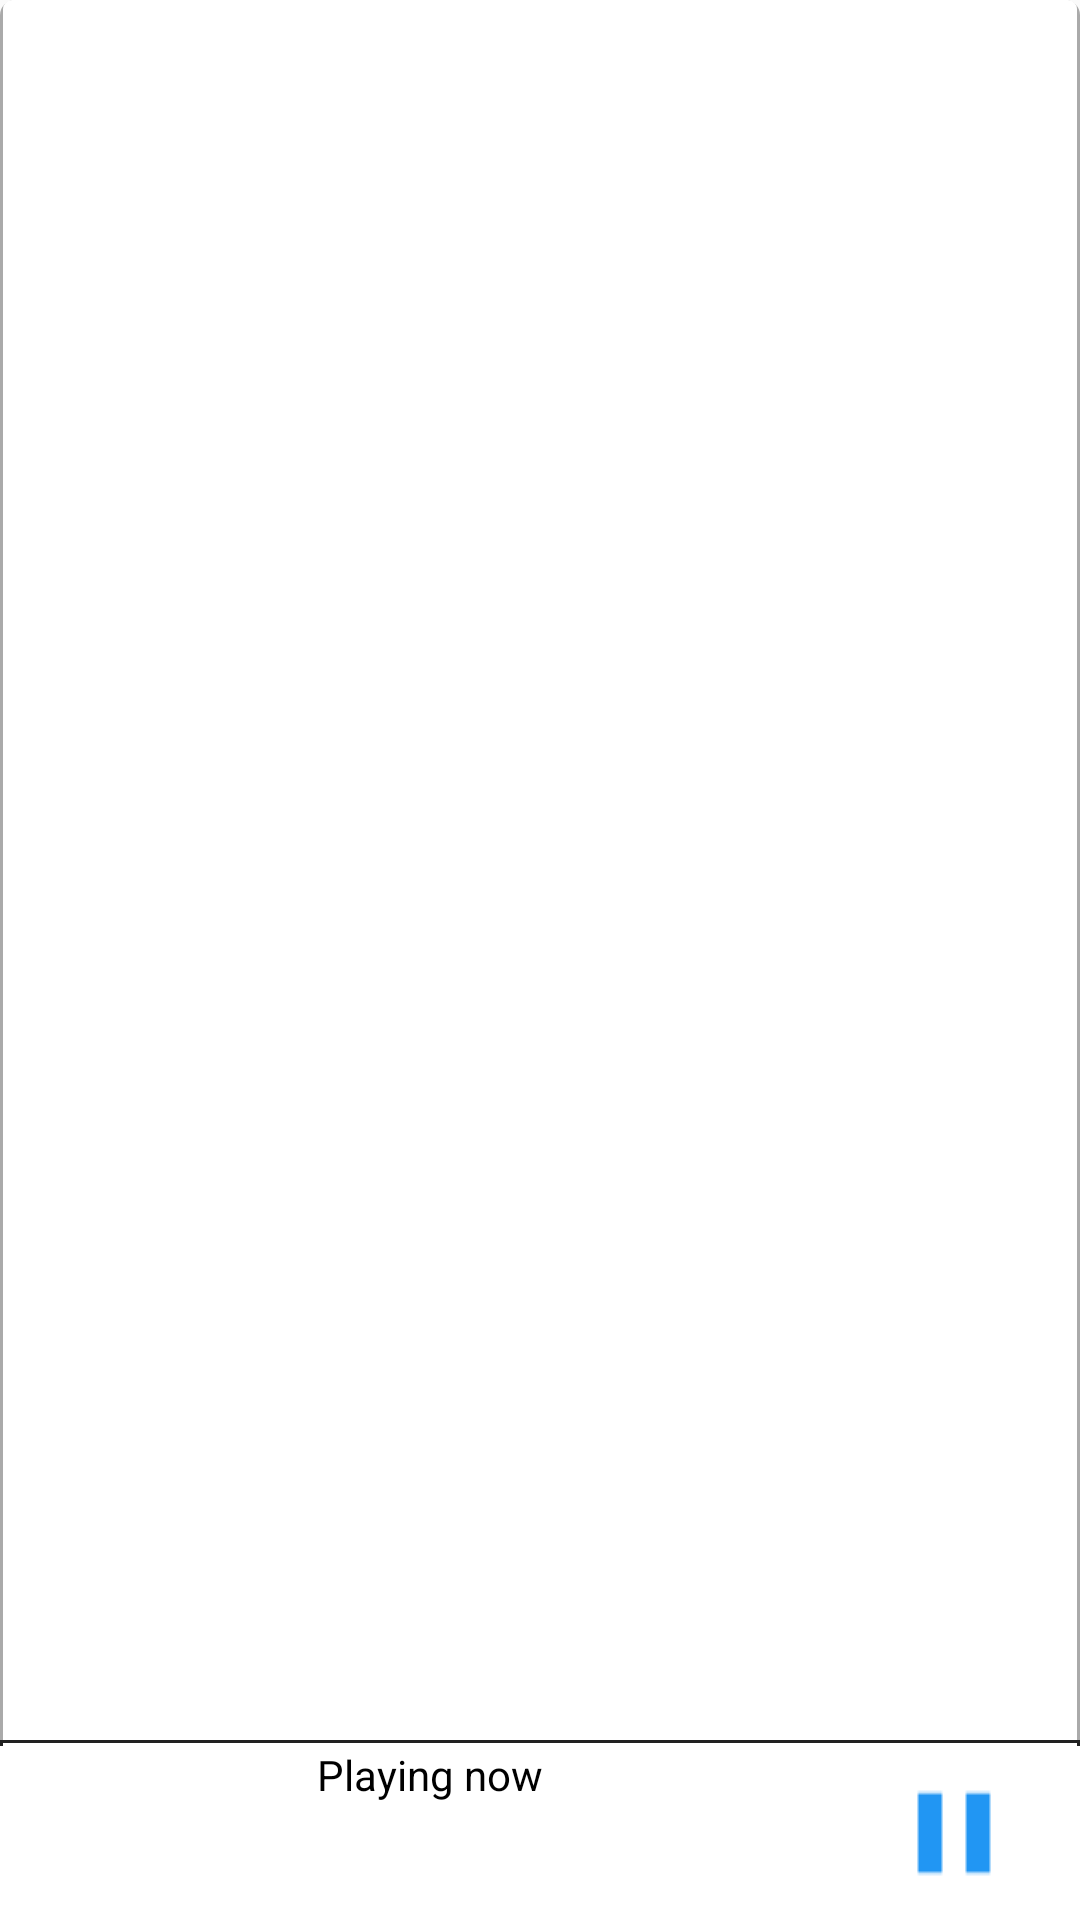

Write the Android layout XML for this screen, with the resource values it uses.
<!-- AndroidManifest.xml: application theme AppTheme -->
<!-- res/layout/activity_main.xml -->
<android.support.v4.widget.DrawerLayout
    xmlns:android="http://schemas.android.com/apk/res/android"
    android:id="@+id/drawer_layout"
    android:layout_width="match_parent"
    android:layout_height="match_parent">

    <LinearLayout
        android:layout_width="fill_parent"
        android:layout_height="fill_parent"
        android:layout_weight=".9"
        android:onClick="openPlayer"
        android:background="@drawable/shadow_bg"
        android:orientation="vertical"
        android:gravity="center">

        <FrameLayout
            android:id="@+id/frame_container"
            android:layout_width="match_parent"
            android:layout_height="0dp"
            android:layout_weight=".1"/>

        <LinearLayout
            android:layout_width="fill_parent"
            android:layout_height="60dp"
            android:onClick="openPlayer"
            android:background="@drawable/top_shadow_rect"
            android:orientation="horizontal"
            android:gravity="center_horizontal">

            <LinearLayout
                android:layout_width="0dp"
                android:layout_height="fill_parent"
                android:layout_weight=".2"
                android:id="@+id/mini_player"
                android:onClick="openPlayer"
                android:orientation="vertical"
                android:gravity="center_horizontal">

                <TextView
                    android:layout_width="wrap_content"
                    android:textColor="#000000"
                    android:textSize="14sp"
                    android:gravity="center"
                    android:scrollHorizontally="true"
                    android:ellipsize="end"
                    android:lines="1"
                    android:text="@string/mini_player"
                    android:layout_height="wrap_content" />

                <TextView
                    android:id="@+id/current_song"
                    android:layout_width="wrap_content"
                    android:layout_height="wrap_content"
                    android:textColor="#000000"
                    android:textSize="20sp"
                    android:textStyle="bold"
                    android:gravity="center"
                    android:scrollHorizontally="true"
                    android:ellipsize="end"
                    android:lines="1"/>

            </LinearLayout>

            <ImageButton
                android:layout_marginEnd="10dp"
                android:layout_width="wrap_content"
                android:layout_height="fill_parent"
                android:id="@+id/play_pause"
                android:onClick="playPauseClick"
                android:background="@null"
                android:src="@drawable/ic_pause"/>
        </LinearLayout>
    </LinearLayout>

    <LinearLayout
        android:id="@+id/side_nav"
        android:layout_width="300dp"
        android:layout_height="match_parent"
        android:layout_gravity="start"
        android:orientation="vertical"
        android:gravity="center_horizontal">

        <ImageView
            android:id="@+id/imageView1"
            android:layout_width="wrap_content"
            android:layout_height="0dp"
            android:layout_weight=".3"
            android:src="@drawable/default_art" />

        <ListView
            android:layout_marginTop="@dimen/list_horizontal_margin"
            android:id="@+id/side_nav_list"
            android:layout_width="fill_parent"
            android:layout_height="0dp"
            android:layout_weight=".7"
            android:layout_gravity="start"
            android:choiceMode="singleChoice"
            android:divider="@null"
            android:dividerHeight="0dp"
            android:textColor="@drawable/drawer_list"
            android:background="#FFFFFF"/>

    </LinearLayout>
</android.support.v4.widget.DrawerLayout>
<!-- resources referenced by this layout -->
<resources>
  <dimen name="list_horizontal_margin">25dp</dimen>
  <!-- drawable default_art: png bitmap (drawable, 6651 bytes) -->
  <!-- drawable drawer_list (drawable) -->
  <?xml version="1.0" encoding="utf-8"?>
  <selector xmlns:android="http://schemas.android.com/apk/res/android">
      <item android:state_activated="true"
          android:color="@color/orange"/>
      <item android:color="#000000"/>
  </selector>
  <!-- drawable ic_pause: png bitmap (drawable, 360 bytes) -->
  <!-- drawable shadow_bg (drawable) -->
  <?xml version="1.0" encoding="utf-8"?>
  <layer-list xmlns:android="http://schemas.android.com/apk/res/android">
      <item >
          <shape
              android:shape="rectangle">
              <solid android:color="@android:color/darker_gray" />
              <corners android:radius="5dp"/>
          </shape>
      </item>
      <item android:right="1dp" android:left="1dp" android:bottom="2dp">
          <shape
              android:shape="rectangle">
              <solid android:color="@android:color/white"/>
              <corners android:radius="3dp"/>
          </shape>
      </item>
  </layer-list>
  <!-- drawable top_shadow_rect (drawable) -->
  <?xml version="1.0" encoding="utf-8"?>
  <layer-list xmlns:android="http://schemas.android.com/apk/res/android">
      <item>
          <shape>
              <stroke android:width="1dp"
                  android:color="#212121" />
              <padding android:top="2dp" />
  
          </shape>
      </item>
  
      <item>
      <shape>
          <solid android:color="#fff" />
      </shape>
      </item>
  </layer-list>
  <string name="mini_player">Playing now</string>
  <style name="AppTheme" parent="@style/Theme.AppCompat.Light.DarkActionBar">
          <item name="android:actionBarStyle">@style/ActionBar</item>
          <item name="actionBarStyle">@style/ActionBar</item>
      </style>
  <color name="orange">#F4511E</color>
  <style name="ActionBar" parent="@style/Widget.AppCompat.Light.ActionBar.Solid.Inverse">
          <item name="android:background">@color/orange</item>
          <item name="background">@color/orange</item>
          <item name="elevation">0dp</item>
      </style>
</resources>
